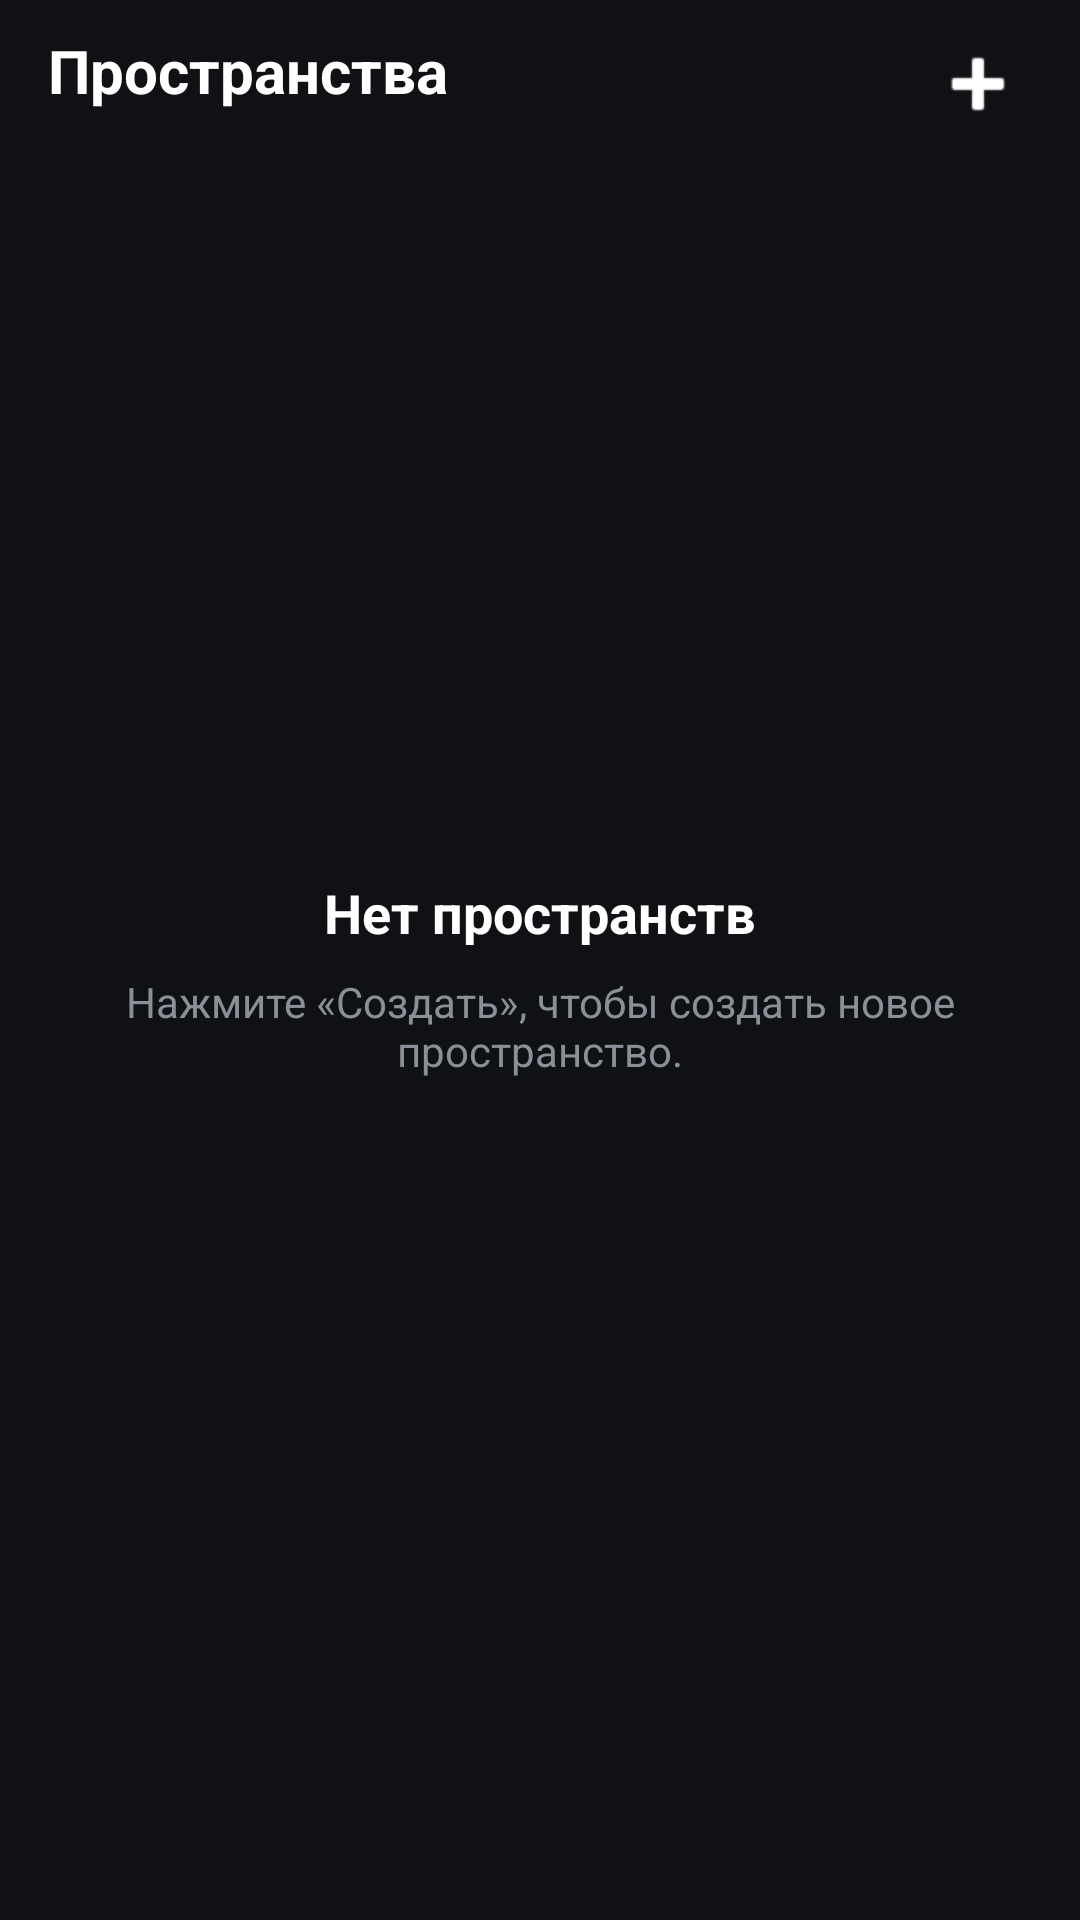

This screen was rendered from an Android layout file. Write that file and the resources it references.
<!-- AndroidManifest.xml: application theme Theme.Taska -->
<!-- res/layout/fragment_spaces.xml -->
<?xml version="1.0" encoding="utf-8"?>
<FrameLayout xmlns:android="http://schemas.android.com/apk/res/android"
    android:layout_width="match_parent"
    android:layout_height="match_parent"
    android:background="#0F1115">

    <LinearLayout
        android:layout_width="match_parent"
        android:layout_height="match_parent"
        android:orientation="vertical">

        
        <RelativeLayout
            android:layout_width="match_parent"
            android:layout_height="56dp"
            android:gravity="center_vertical"
            android:paddingStart="16dp"
            android:paddingEnd="16dp">

            <TextView
                android:id="@+id/titleText"
                android:layout_width="wrap_content"
                android:layout_height="wrap_content"
                android:text="Пространства"
                android:textColor="#FFFFFF"
                android:textSize="20sp"
                android:textStyle="bold" />

            <ImageButton
                android:id="@+id/addButton"
                android:layout_width="36dp"
                android:layout_height="36dp"
                android:layout_alignParentEnd="true"
                android:background="@android:color/transparent"
                android:src="@android:drawable/ic_input_add"
                android:tint="#FFFFFF" />

        </RelativeLayout>

        
        <LinearLayout
            android:layout_width="match_parent"
            android:layout_height="0dp"
            android:layout_weight="1"
            android:gravity="center|top"
            android:orientation="vertical"
            android:padding="32dp">

            <ImageView
                android:id="@+id/emptyIllustration"
                android:layout_width="180dp"
                android:layout_height="180dp"
                android:contentDescription="@null"
                android:src="@drawable/folder_illustration" />

            <TextView
                android:layout_width="wrap_content"
                android:layout_height="wrap_content"
                android:layout_marginTop="24dp"
                android:text="Нет пространств"
                android:textColor="#FFFFFF"
                android:textSize="18sp"
                android:textStyle="bold" />

            <TextView
                android:layout_width="wrap_content"
                android:layout_height="wrap_content"
                android:layout_marginTop="8dp"
                android:gravity="center"
                android:text="Нажмите «Создать», чтобы создать новое пространство."
                android:textColor="#8A8F98"
                android:textSize="14sp" />

        </LinearLayout>

    </LinearLayout>

</FrameLayout>
<!-- resources referenced by this layout -->
<resources>
  <style name="Theme.Taska" parent="Base.Theme.Taska">
      </style>
  <style name="Base.Theme.Taska" parent="Theme.MaterialComponents.DayNight.NoActionBar">
          
          <item name="colorPrimary">@color/accent_purple</item>
          <item name="colorPrimaryVariant">@color/light_purple</item>
          <item name="colorOnPrimary">@android:color/white</item>
          <item name="colorSecondary">@color/accent_blue</item>
          <item name="colorSecondaryVariant">@color/accent_blue</item>
          <item name="colorOnSecondary">@android:color/white</item>
          <item name="android:statusBarColor">@android:color/transparent</item>
          <item name="android:navigationBarColor">@android:color/transparent</item>
  
          
          <item name="cornerRadius">28dp</item>
  
          
          <item name="android:forceDarkAllowed">false</item>
      </style>
  <color name="accent_purple">#6C4BDF</color>
  <color name="light_purple">#8A6BFF</color>
  <color name="accent_blue">#A0B0FF</color>
</resources>
